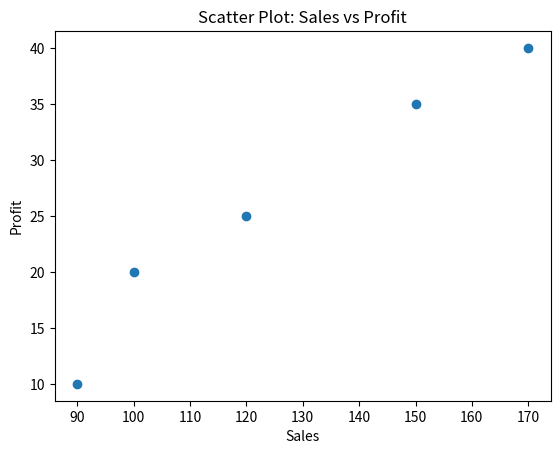
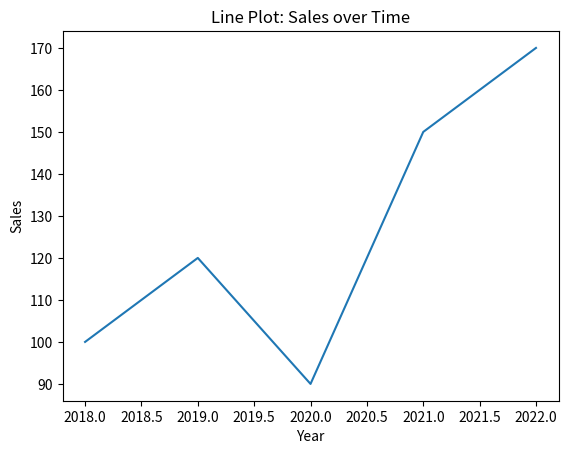
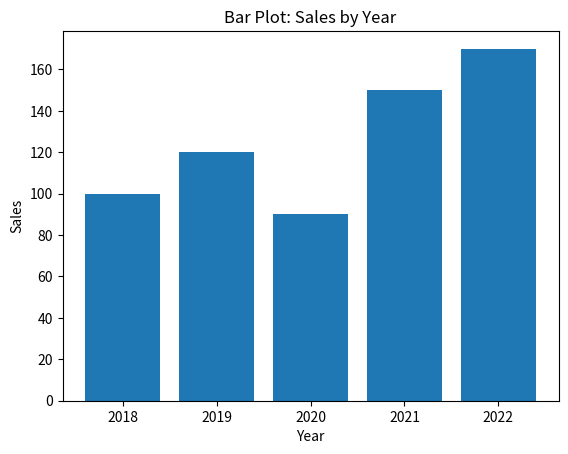
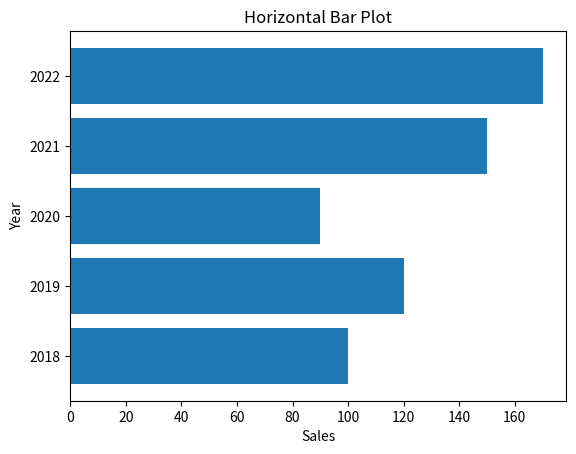

The script that saved these images, in order:
import matplotlib.pyplot as plt
import pandas as pd

data = {
    'Year': [2018, 2019, 2020, 2021, 2022],
    'Sales': [100, 120, 90, 150, 170],
    'Profit': [20, 25, 10, 35, 40]
}
df = pd.DataFrame(data)
df

plt.figure()
plt.scatter(df['Sales'], df['Profit'])
plt.xlabel('Sales')
plt.ylabel('Profit')
plt.title('Scatter Plot: Sales vs Profit')
plt.show()

plt.figure()
plt.plot(df['Year'], df['Sales'])
plt.xlabel('Year')
plt.ylabel('Sales')
plt.title('Line Plot: Sales over Time')
plt.show()

plt.figure()
plt.bar(df['Year'], df['Sales'])
plt.xlabel('Year')
plt.ylabel('Sales')
plt.title('Bar Plot: Sales by Year')
plt.show()

plt.figure()
plt.barh(df['Year'], df['Sales'])
plt.xlabel('Sales')
plt.ylabel('Year')
plt.title('Horizontal Bar Plot')
plt.show()
